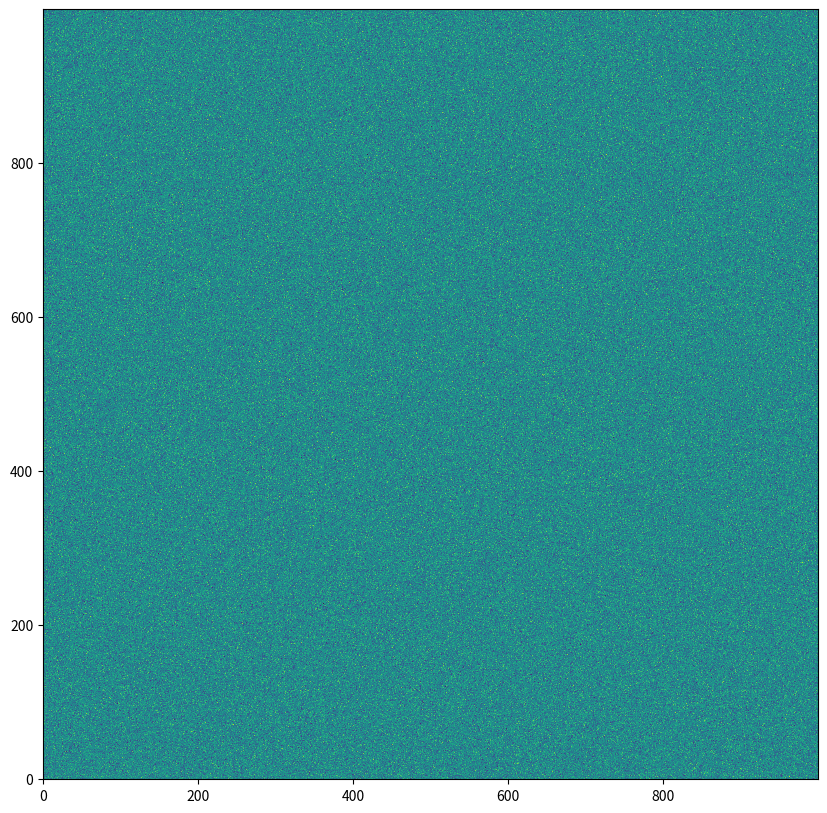
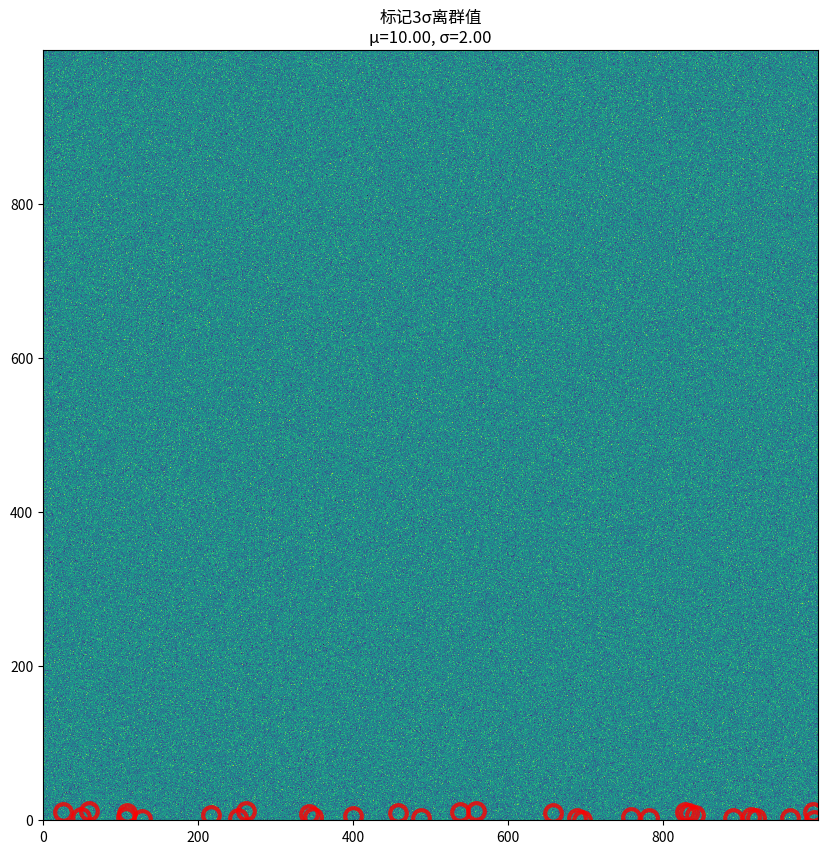
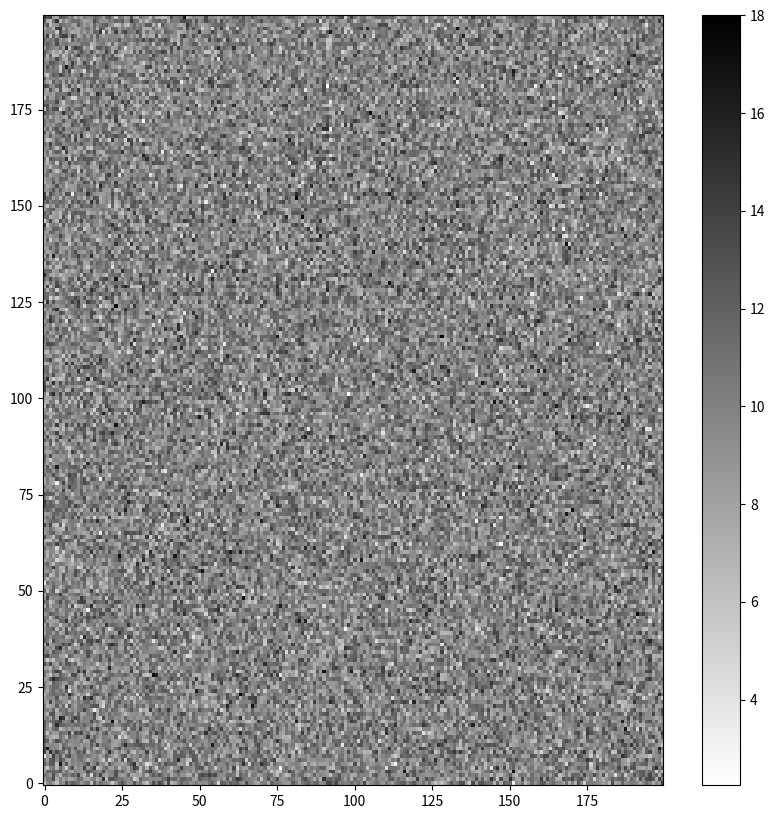
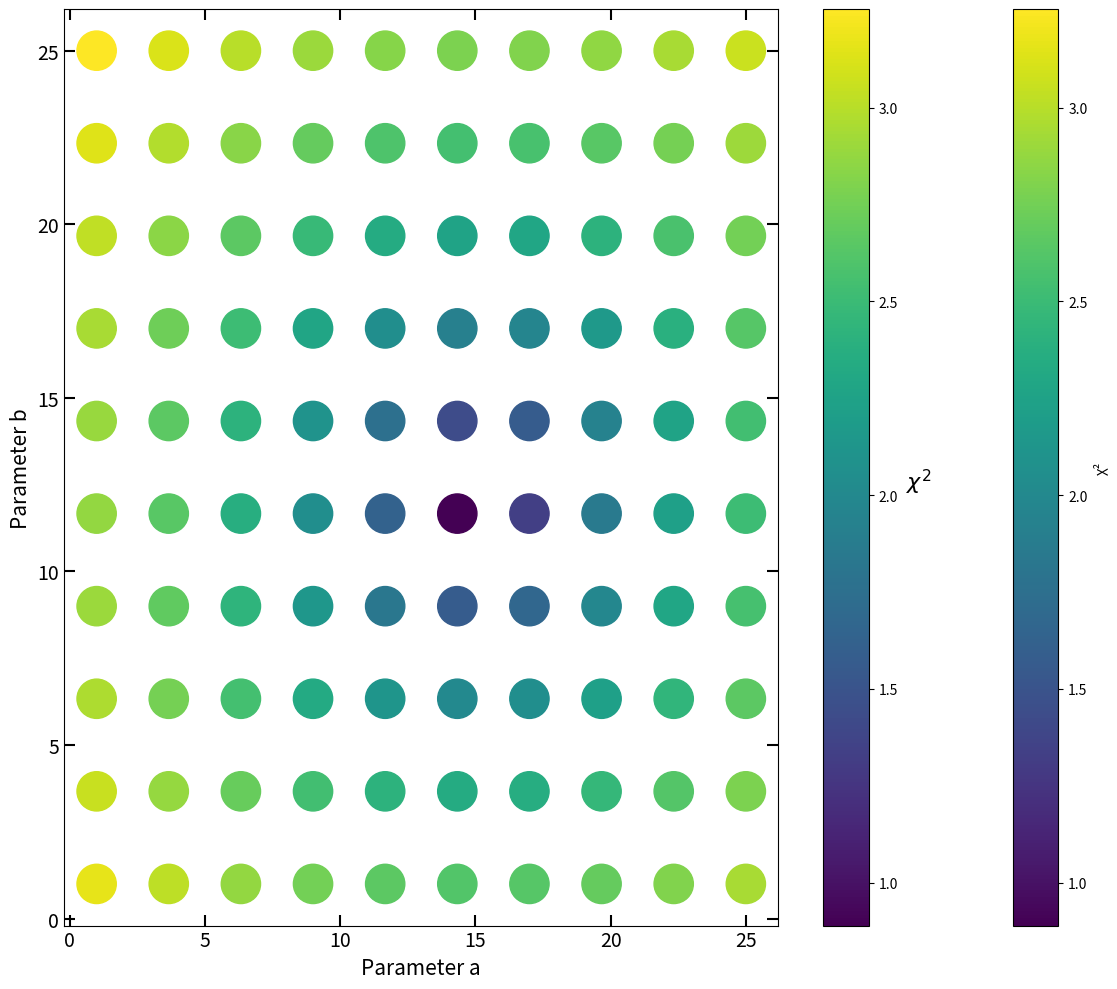

The matplotlib source for these figures, in order:
#热身环节
'''Question 1

Create a 2D array of dimensions 1000 x 1000, 
in which the values in each pixel are random-gaussian distributed about a mean of 10, with a sigma of 2, 
and then use matplotlib to display this image. Make sure (0,0) is in the lower lefthand corner.'''

import numpy as np
import matplotlib.pyplot as plt

array01 = np.random.normal(loc = 10, scale = 2, size = (1000,1000))

plt.figure(figsize = (10,10))
plt.imshow(array01, cmap='viridis', aspect='auto', interpolation='nearest', origin ='lower')




'''Question 2

The distribution of pixels in your above image should not have many outliers beyond 3-sigma from the mean, 
but there will be some. Find the location of any 3-sigma outliers in the image, and highlight them by circling their location. 
Confirm that the fraction of these out of the total number of pixels agrees with the expectation for a normal distribution.
你上面图片中的像素分布应该不会有太多离群值，超过平均值的 3 西格玛，但还是会有一些。
找到图像中任意 3 西格玛离群值的位置，并通过圈出它们的位置来高亮它们。确认这些像素数中所占比例是否符合正态分布的预期'''

mean, std = array01.mean(), array01.std()

threshold = 3 * std
outliers = np.abs(array01 - mean) > threshold
y_coords, x_coords = np.where(outliers)

plt.figure(figsize = (10,10))
plt.imshow(array01, cmap='viridis', aspect='auto', interpolation='nearest', origin='lower')
plt.plot(x_coords[:30], y_coords[:30], 
         'wo',           # 'w'=白色, 'o'=圆圈
         markersize=12,  # 更大一些
         markeredgewidth=3,      # 边缘更粗
         markeredgecolor='red',  # 红色边缘
         markerfacecolor='none', # 关键：空心
         alpha=0.8)
plt.title(f'标记3σ离群值\nμ={mean:.2f}, σ={std:.2f}')




'''Question 3

When dealing with astronomical data, it is sometimes advisable to not include outliers in a calculation being performed on a set of data (in this example, an image). 
We know, of course, that the data we're plotting ARE coming from a gaussian distribution, 
so there's no reason to exclude, e.g., 3-sigma outliers, but for this example, let's assume we want to.
处理天文数据时，有时建议不在对一组数据（本例中为图像）的计算中包含异常值。当然，我们知道我们绘制的数据确实来自高斯分布，所以没有理由排除，比如 3 西格玛离群值，但在这个例子中，假设我们想要排除

Create a numpy masked array in which all pixels that are > 3σ
 from the image mean are masked. Then, calculate the mean and sigma of the new masked array.
 创建一个 numpy 蒙罩数组，其中所有 σ 距离图像平均值> 3 的像素都被蒙蔽。然后计算新掩码阵列的均值和σ
 
Clipping the outliers of this distribution should not affect the mean in any strong way, but should noticably decrease σ
截断该分布的离群值不应对均值产生强烈影响，但应显著减少 σ'''

mask = outliers
masked_arr = np.ma.masked_array(array01, mask=outliers)

new_mean = masked_arr.mean()
new_std = masked_arr.std()

print(f"蒙蔽像素比例: {mask.sum()/array01.size:.4%}")



'''Question 4

Using Array indexing, re-plot the same array from above, but zoom in on the inner 20% of the image, such that the full width is 20% of the total. 
Note: try not to hard code your indexing. You should be able to flexibly change the percentage. For this one, use a white-to-black color map.
使用数组索引，重新绘制上方相同的数组，但放大图像内侧 20%，使得全宽度占总图的 20%。
注意：尽量不要硬编码你的索引。你应该可以灵活调整百分比。对于这个，使用白到黑的色彩映射。

Your image should now be 200 by 200 pixels across. Note that your new image has its own indexing. 
A common “gotcha” when working with arrays like this is to index in, but then try to use indices found (e.g., via where()) in the larger array on the cropped in version, 
which can lead to errors.
你的图片现在应该是 200×200 像素。
请注意，你的新图片有自己的索引。
在处理类似数组时，一个常见的“陷阱”是先索引进去，但试图在裁剪后的版本中使用大数组中找到的索引（例如通过 where() ），这可能导致错误'''

zoom_percent = 20

def calculate_zoom_region(array01, zoom_percent):
    # 计算放大区域的索引
    
    # 返回: row_start, row_end, col_start, col_end: 索引范围
    
    rows, cols = array01.shape
    # 中心位置
    center_row = rows // 2
    center_col = cols // 2

    zoom_width = int(rows * zoom_percent / 100)
    # 缩放边界位置
    row_start = center_row - zoom_width // 2
    row_end = row_start + zoom_width
    col_start = center_col - zoom_width // 2
    col_end = col_start + zoom_width

    zoomed_array = array01[row_start: row_end, col_start: col_end]
    
    return zoomed_array

zoomed_result = calculate_zoom_region(array01, zoom_percent)

plt.figure(figsize=(10, 10))
# 'gray_r' 是白到黑色彩映射（r表示reverse）
plt.imshow(zoomed_result, cmap='gray_r', origin='lower', aspect='auto')
plt.colorbar()




'''Question 5

Often, we have an expression to calculate of the form
∑i∑jaibj
Your natural impulse for coding this double sum might look like this:

which, mathematically, makes sense! But as it turns out, there’s a way we can do this without any loops at all — and when a⃗ 
and b⃗ get long, this becomes hugely important in our code.
从数学上讲，这很合理！但事实证明，我们有一种方法可以在完全没有循环的情况下做到这一点——当 a⃗ 循环 b⃗ 变得很长时，这在我们的代码中变得非常重要。

The trick we’re going to use here is called array broadcasting, which you can read about at the link if you’re not already familar. I’m going to give you a⃗ 
and b⃗ 
below. For this exercise, calculate the double sum indicated above without the use of a for-loop. Check that your code worked by using the slow double-loop method.
我们这里要用的技巧叫做阵列广播，如果你还不熟悉，可以在链接中阅读相关内容。我将给你 a⃗ 
和 b⃗ 下面。在此练习中，计算上述的双重和，不使用 for 循环。用慢双循环法检查你的代码是否能正常工作。

Hint  提示
The command np.newaxis will be useful here, or for a slightly longer solution, try np.repeat and reshape().
该命令 np.newaxis 在这里会很有用，或者如果有更长的解法，试着 np.repeat 和 reshape() 。
'''

a = np.array([1,5,10,20])
b = np.array([1,2,4,16])

# np.repeat ：
a_repeated = np.repeat(a[:, np.newaxis], len(b), axis=1)
b_repeated = np.repeat(b[np.newaxis, :], len(a), axis=0)
bc_result_repeat = a_repeated * b_repeated

# np.reshaped
a_reshaped = a.reshape(-1, 1)
b_reshaped = b.reshape(1, -1)
bc_result_reshaped = a_reshaped * b_reshaped

# np.axis
bc_result_axis = a[:, np.newaxis] * b[np.newaxis, :]

doublesum1 = np.sum(bc_result_repeat)
doublesum2 = np.sum(bc_result_reshaped)
doublesum3 = np.sum(bc_result_axis)

print(f"\n总和 ∑∑ aᵢbⱼ = {doublesum1, doublesum2, doublesum3}")



'''Question 6
Often in astronomy we need to work with grids of values. For example, let’s say we have a model that describes some data, and the model has 2 parameters, a and b.
在天文学中，我们经常需要使用数值网格。例如，假设我们有一个描述某个数据的模型，该模型有两个参数，a b
We might choose different combinations of a and b, and determine a metric for how well models of such combinations fit our data (e.g., χ2).
我们可以选择不同的组合和 a b ，并确定这些组合模型与数据拟合程度的度量

We may then want to plot this χ2 value for each point on our grid – that is, at each grid position corresponding to some ai and bj.
然后我们可能想为网格上的每个点绘制这个 χ2 值——即在对应某个 ai 和 bj的每个网格位置.

Below, I provide a function, chi2, which returns a single number given some singular inputs a and b.
下面，我提供了一个函数， chi2 给定一些奇异输入 a 和 b ，返回一个单一数字

Create some arrays of a and b to test that range between 1 and 25, and have 10 entries evenly spaced between those values. Then, loop over them and find the χ2
 using my function.
创建一个数组 b 和 a ，测试 1 到 25 之间的范围，并在这些值之间均匀分布 10 个条目。然后，循环它们，找到 χ2 使用我的函数。

 Once you’ve stored the χ2 values for each combination of a and b, create a plot with a and b as the axes and show using colored circles the χ2 value at each location. Add a colorbar to see the values being plotted.
 存储好 每个组合 a 和的 χ2 值后 b ，创建一个以 a 和 b 为轴的图，并用彩色圆圈 显示每个位置的 χ2 值。添加一个颜色条来查看正在绘制的数值。

 To create this grid, use the np.meshgrid() function. For your plot, make sure the marker size is big enough to see the colors well.
 要创建这个网格，请使用函数 np.meshgrid() 对于你的地块，确保记号笔尺寸足够大，能清楚看到颜色。
'''

def chi2(a,b):
    return ((15-a)**2+(12-b)**2)**0.2 #note, this is nonsense, but should return a different value for each input a,b
# 在二维参数空间 a,b 中以参数拟合 χ2，并用颜色表示

# np.linspace(start, stop, num)
a_values = np.linspace(1, 25, 10)
b_values = np.linspace(1, 25, 10)

A_grid, B_grid = np.meshgrid(a_values, b_values)

chi2_matrix = np.zeros((10, 10))
# 使用双重循环计算每个 a,b 坐标的 χ²值
for i in range(10):      # i: 行索引，对应 b_values[i]
    for j in range(10):  # j: 列索引，对应 a_values[j]
        chi2_matrix[i, j] = chi2(a_values[j], b_values[i])

plt.figure(figsize=(12, 10))
scatter = plt.scatter(A_grid, B_grid, c=chi2_matrix, s=800, cmap='viridis')
plt.colorbar(label='χ²')

plt.tight_layout()
plt.show()




'''Question 7
Re-show your final plot above, making the following changes:

label your colorbar as χ2 using latex notation, with a fontsize>13

Make your ticks point inward and be longer

Make your ticks appear on the top and right hand axes of the plot as well

If you didn’t already, label the x and y axes appropriately and with a font size > 13

Make sure the numbers along the axes have fontsizes > 13'''

ax = plt.gca() # 获取当前坐标轴命令
ax.tick_params(
    direction='in',   # 刻度方向：向内
    length=8,         # 刻度长度：8点
    width=1.5,        # 刻度宽度：1.5点  
    labelsize=14,     # 刻度数字大小：14号
    which='both',     # 应用到：主刻度和次刻度
    top=True,         # 顶部显示刻度
    right=True        # 右侧显示刻度
)
ax.set_xlabel('Parameter a', fontsize=15)
ax.set_ylabel('Parameter b', fontsize=15)

cbar = plt.colorbar(scatter)
cbar.set_label(r'$\chi^2$',   # LaTeX格式的χ²
               fontsize=16,   # 字体大小16
               rotation=0,    # 不旋转（0度）
               labelpad=15)   # 与颜色条的距离

plt.tight_layout()
plt.show()





'''Question 8
Some quick list comprehensions! For any unfamilar, comprehensions are pythonic statements that allow you to compress a for-loop (generally) into a single line, and usually runs faster than a full loop (but not by a ton).
快速理解一下清单！对于任何不熟悉的人来说，理解是非常有技巧的语句，可以让你把一个 for 循环（通常）压缩成一行，通常比完整循环快（但不会快很多）。
Take the for-loop below and write it as a list comprehension.
    
拿下面的 for-loop 写成列表理解:
visited_cities = ['San Diego', 'Boston', 'New York City','Atlanta']
all_cities = ['San Diego', 'Denver', 'Boston', 'Portland', 'New York City', 'San Francisco', 'Atlanta']

not_visited = []
for city in all_cities:
    if city not in visited_cities:
        not_visited.append(city)
        
print(not_visited)

Next, create an array of integers including 1 through 30, inclusive. Using a comprehension, 
create a numpy array containing the squared value of only the odd numbers in your original array. (Hint, remember the modulo operator)
接着，创建一个包含 1 到 30 的整数数组。利用理解法，创建一个 numpy 数组，只包含原始数组中奇数的平方值。（提示，记住模算子）

In the next example, you have a list of first names and a list of last names. Use a list comprehension to create an array that is a list of full names (with a space between first and last names).
在下一个例子中，你有一个名字列表和一个姓氏列表。使用列表理解创建一个数组，包含全名（名字和姓氏之间留空格）。
'''
visited_cities = ['San Diego', 'Boston', 'New York City','Atlanta']
all_cities = ['San Diego', 'Denver', 'Boston', 'Portland', 'New York City', 'San Francisco', 'Atlanta']

# not_visited = []
# for city in all_cities:
#     if city not in visited_cities:
#         not_visited.append(city)

not_visited = [city for city in all_cities if city not in visited_cities]
print(not_visited)

Rarr = np.arange(1,31)
odd_num = [x**2 for x in Rarr if x % 2 == 1]
print(odd_num)



'''Question 8
Take the arrays XX, YY, and ZZ below and create one multidimensional array in which they are the columns. Print to confirm this worked.
取数组 XX 、 YY 和 ZZ 下，创建一个多维数组，其中它们是列。打印确认是否有效。
'''
XX = np.array([1,2,3,4,5,6,7,8,9])
YY = np.array([5,6,7,8,9,10,11,12,13])
ZZ = np.array([10,11,12,13,14,15,16,17,18])

multidim_arr = np.column_stack((XX, YY, ZZ))

'''Question 10
 This next question serves as an introduction to the units module in astropy

The standard import for this library is u, so be careful not to name any variables that letter.
该库的标准导入是 u ，所以请注意不要把变量命名为该字母。
'''